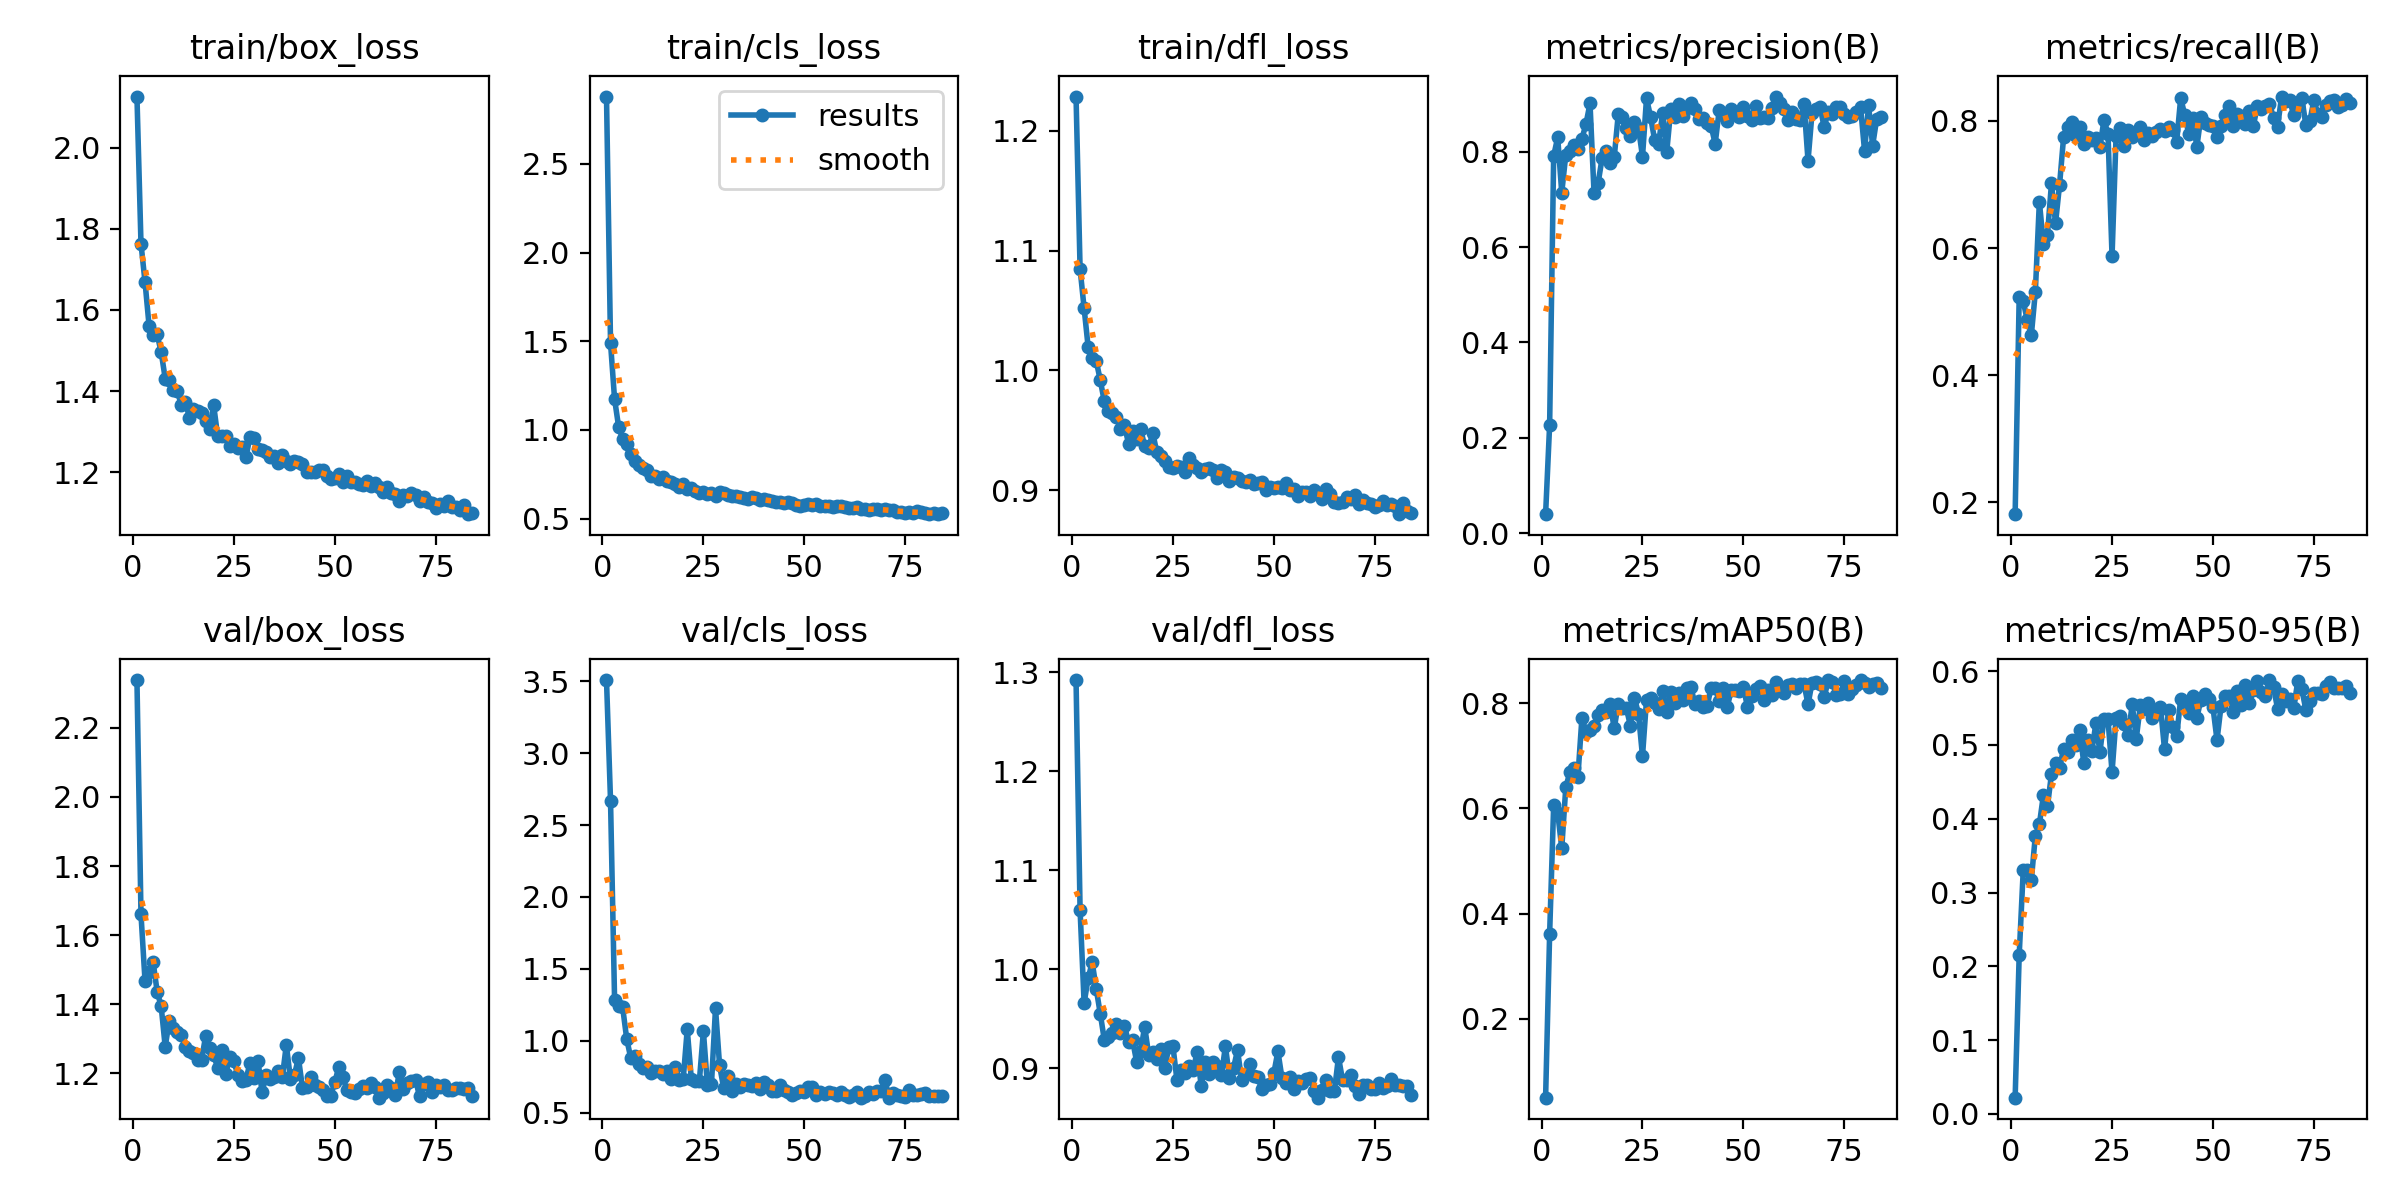

Source data for this figure (header and first rows):
epoch, time, train/box_loss, train/cls_loss, train/dfl_loss, metrics/precision(B), metrics/recall(B), metrics/mAP50(B), metrics/mAP50-95(B), val/box_loss, val/cls_loss, val/dfl_loss, lr/pg0, lr/pg1, lr/pg2
1, 377.2, 2.126, 2.88, 1.228, 0.03996, 0.1815, 0.05002, 0.02202, 2.339, 3.509, 1.292, 0.08114, 0.0005833, 0.0005833
2, 731.3, 1.763, 1.489, 1.085, 0.2273, 0.5232, 0.3616, 0.215, 1.66, 2.668, 1.06, 0.06173, 0.001174, 0.001174
3, 1079, 1.669, 1.174, 1.052, 0.7914, 0.5166, 0.6063, 0.33, 1.468, 1.286, 0.9661, 0.04231, 0.001754, 0.001754
4, 1436, 1.561, 1.018, 1.019, 0.8301, 0.4865, 0.5921, 0.3301, 1.492, 1.238, 0.9911, 0.02288, 0.002324, 0.002324
5, 1793, 1.539, 0.9497, 1.01, 0.7142, 0.4626, 0.5243, 0.3166, 1.523, 1.232, 1.007, 0.00344, 0.002885, 0.002885
6, 2147, 1.54, 0.9212, 1.008, 0.7935, 0.531, 0.6399, 0.3769, 1.436, 1.013, 0.9803, 0.002876, 0.002876, 0.002876
7, 2501, 1.496, 0.8655, 0.9919, 0.8024, 0.673, 0.6686, 0.3923, 1.393, 0.88, 0.9552, 0.002851, 0.002851, 0.002851
8, 2853, 1.431, 0.8231, 0.9741, 0.8133, 0.6062, 0.6772, 0.4322, 1.276, 0.8925, 0.9288, 0.002827, 0.002827, 0.002827
9, 3209, 1.428, 0.8033, 0.9663, 0.8059, 0.6212, 0.6601, 0.4167, 1.351, 0.8347, 0.9315, 0.002802, 0.002802, 0.002802
10, 3559, 1.402, 0.7853, 0.9646, 0.827, 0.702, 0.7724, 0.4607, 1.33, 0.8124, 0.9353, 0.002777, 0.002777, 0.002777
11, 3912, 1.399, 0.7741, 0.9612, 0.8582, 0.6391, 0.746, 0.4755, 1.318, 0.8151, 0.9452, 0.002753, 0.002753, 0.002753
12, 4265, 1.366, 0.7423, 0.9513, 0.9013, 0.6996, 0.7482, 0.4693, 1.31, 0.7761, 0.9362, 0.002728, 0.002728, 0.002728
13, 4619, 1.373, 0.7429, 0.9541, 0.7134, 0.7744, 0.7563, 0.495, 1.276, 0.7898, 0.9427, 0.002703, 0.002703, 0.002703
14, 4973, 1.334, 0.7251, 0.9389, 0.7341, 0.7905, 0.777, 0.4909, 1.265, 0.7864, 0.9267, 0.002678, 0.002678, 0.002678
15, 5323, 1.355, 0.7337, 0.9491, 0.7868, 0.7981, 0.7862, 0.5074, 1.257, 0.7661, 0.9283, 0.002654, 0.002654, 0.002654
16, 5674, 1.352, 0.7106, 0.9426, 0.8008, 0.7764, 0.7836, 0.4997, 1.238, 0.7889, 0.9069, 0.002629, 0.002629, 0.002629
17, 6027, 1.347, 0.7073, 0.9509, 0.7764, 0.7913, 0.7986, 0.52, 1.238, 0.7366, 0.9176, 0.002604, 0.002604, 0.002604
18, 6382, 1.326, 0.6965, 0.9369, 0.7887, 0.7636, 0.7521, 0.4754, 1.307, 0.8161, 0.9422, 0.002579, 0.002579, 0.002579
19, 6738, 1.307, 0.6807, 0.9355, 0.879, 0.7749, 0.7994, 0.5061, 1.273, 0.7262, 0.9135, 0.002554, 0.002554, 0.002554
20, 7090, 1.365, 0.6946, 0.948, 0.8736, 0.77, 0.7905, 0.4921, 1.252, 0.7321, 0.9167, 0.00253, 0.00253, 0.00253
21, 7446, 1.288, 0.6683, 0.9316, 0.8501, 0.7732, 0.7908, 0.5295, 1.216, 1.078, 0.9094, 0.002505, 0.002505, 0.002505
22, 7797, 1.288, 0.671, 0.9285, 0.8336, 0.7587, 0.7574, 0.4903, 1.266, 0.7364, 0.9197, 0.00248, 0.00248, 0.00248
23, 8152, 1.289, 0.657, 0.9242, 0.8619, 0.8017, 0.8106, 0.5354, 1.198, 0.718, 0.9007, 0.002455, 0.002455, 0.002455
24, 8512, 1.264, 0.6431, 0.9195, 0.8505, 0.7799, 0.7801, 0.5347, 1.246, 0.7191, 0.9221, 0.002431, 0.002431, 0.002431
25, 8870, 1.27, 0.6488, 0.9187, 0.7897, 0.587, 0.6993, 0.4631, 1.234, 1.065, 0.9224, 0.002406, 0.002406, 0.002406
26, 9225, 1.259, 0.6375, 0.9207, 0.9124, 0.777, 0.8069, 0.5369, 1.195, 0.6891, 0.8879, 0.002381, 0.002381, 0.002381
27, 9573, 1.262, 0.643, 0.9193, 0.8729, 0.7882, 0.8106, 0.5392, 1.178, 0.6981, 0.898, 0.002357, 0.002357, 0.002357
28, 9924, 1.237, 0.6268, 0.9151, 0.8253, 0.7612, 0.8, 0.5283, 1.181, 1.225, 0.8955, 0.002332, 0.002332, 0.002332
29, 10276, 1.287, 0.6491, 0.9268, 0.8172, 0.7851, 0.7894, 0.5135, 1.23, 0.8298, 0.9024, 0.002307, 0.002307, 0.002307
30, 10632, 1.284, 0.6443, 0.9207, 0.8821, 0.7743, 0.8228, 0.5549, 1.186, 0.6732, 0.8979, 0.002282, 0.002282, 0.002282
31, 10987, 1.257, 0.6327, 0.9188, 0.7994, 0.7792, 0.783, 0.5087, 1.234, 0.7531, 0.9168, 0.002257, 0.002257, 0.002257
32, 11343, 1.253, 0.6254, 0.9153, 0.8891, 0.7902, 0.8216, 0.5535, 1.145, 0.6465, 0.8821, 0.002233, 0.002233, 0.002233
33, 11695, 1.25, 0.6271, 0.9175, 0.8738, 0.7695, 0.8012, 0.5482, 1.194, 0.6964, 0.9061, 0.002208, 0.002208, 0.002208
34, 12051, 1.236, 0.62, 0.9188, 0.8999, 0.7816, 0.8199, 0.5575, 1.182, 0.6794, 0.8944, 0.002183, 0.002183, 0.002183
35, 12411, 1.239, 0.6184, 0.917, 0.8757, 0.7768, 0.8069, 0.5366, 1.189, 0.6977, 0.9063, 0.002158, 0.002158, 0.002158
36, 12773, 1.223, 0.6108, 0.9101, 0.8921, 0.7828, 0.8295, 0.5461, 1.206, 0.6924, 0.9024, 0.002134, 0.002134, 0.002134
37, 13125, 1.242, 0.6197, 0.9167, 0.9026, 0.7871, 0.8305, 0.5517, 1.188, 0.6831, 0.893, 0.002109, 0.002109, 0.002109
38, 13482, 1.227, 0.616, 0.9154, 0.8899, 0.7846, 0.7977, 0.494, 1.282, 0.7088, 0.9224, 0.002084, 0.002084, 0.002084
39, 13840, 1.22, 0.6045, 0.9081, 0.8693, 0.7911, 0.8037, 0.5475, 1.184, 0.6637, 0.8905, 0.00206, 0.00206, 0.00206
40, 14203, 1.228, 0.6095, 0.9107, 0.8703, 0.7866, 0.7927, 0.5248, 1.195, 0.715, 0.9004, 0.002035, 0.002035, 0.002035
41, 14569, 1.225, 0.6056, 0.9101, 0.8599, 0.7669, 0.7944, 0.5116, 1.244, 0.6943, 0.9185, 0.00201, 0.00201, 0.00201
42, 14935, 1.22, 0.6007, 0.9078, 0.854, 0.8359, 0.8298, 0.5623, 1.157, 0.6477, 0.8884, 0.001985, 0.001985, 0.001985
43, 15303, 1.202, 0.5933, 0.9067, 0.8168, 0.81, 0.8296, 0.5572, 1.159, 0.648, 0.8942, 0.001961, 0.001961, 0.001961
44, 15659, 1.2, 0.5933, 0.9086, 0.8869, 0.7792, 0.8035, 0.5436, 1.19, 0.6904, 0.9042, 0.001936, 0.001936, 0.001936
45, 16023, 1.201, 0.587, 0.9051, 0.8762, 0.8042, 0.8285, 0.5665, 1.166, 0.6574, 0.892, 0.001911, 0.001911, 0.001911
46, 16386, 1.205, 0.5936, 0.9059, 0.8636, 0.7591, 0.7936, 0.5365, 1.16, 0.6456, 0.8912, 0.001886, 0.001886, 0.001886
47, 16744, 1.206, 0.588, 0.9069, 0.8898, 0.8063, 0.8247, 0.5615, 1.15, 0.6232, 0.8793, 0.001862, 0.001862, 0.001862
48, 17107, 1.191, 0.5792, 0.9002, 0.879, 0.7961, 0.8258, 0.5687, 1.135, 0.6383, 0.8834, 0.001837, 0.001837, 0.001837
49, 17476, 1.182, 0.573, 0.9025, 0.8735, 0.7942, 0.824, 0.5624, 1.135, 0.6474, 0.884, 0.001812, 0.001812, 0.001812
50, 17848, 1.185, 0.5763, 0.9015, 0.8934, 0.792, 0.8308, 0.551, 1.173, 0.6429, 0.8954, 0.001787, 0.001787, 0.001787
51, 18214, 1.195, 0.5843, 0.9027, 0.874, 0.7741, 0.7927, 0.5065, 1.219, 0.6783, 0.9172, 0.001762, 0.001762, 0.001762
52, 18574, 1.175, 0.5768, 0.9018, 0.866, 0.7921, 0.8136, 0.553, 1.189, 0.6747, 0.8904, 0.001738, 0.001738, 0.001738
53, 18936, 1.189, 0.5846, 0.906, 0.8958, 0.8087, 0.828, 0.5666, 1.15, 0.6194, 0.8851, 0.001713, 0.001713, 0.001713
54, 19297, 1.177, 0.5734, 0.9005, 0.8697, 0.8239, 0.833, 0.5664, 1.146, 0.643, 0.8909, 0.001688, 0.001688, 0.001688
55, 19661, 1.176, 0.5713, 0.901, 0.8729, 0.7914, 0.8067, 0.5445, 1.142, 0.631, 0.8793, 0.001664, 0.001664, 0.001664
56, 20028, 1.172, 0.5689, 0.8953, 0.8702, 0.8104, 0.8251, 0.5729, 1.155, 0.6414, 0.8872, 0.001639, 0.001639, 0.001639
57, 20389, 1.167, 0.5645, 0.8989, 0.8914, 0.808, 0.8147, 0.5544, 1.163, 0.6368, 0.8848, 0.001614, 0.001614, 0.001614
58, 20748, 1.179, 0.5691, 0.8986, 0.9158, 0.7952, 0.8398, 0.5816, 1.158, 0.6199, 0.8897, 0.001589, 0.001589, 0.001589
59, 21107, 1.166, 0.5705, 0.8954, 0.9019, 0.8155, 0.8271, 0.5567, 1.171, 0.643, 0.8907, 0.001564, 0.001564, 0.001564
60, 21458, 1.172, 0.5651, 0.9003, 0.8895, 0.7922, 0.8201, 0.5739, 1.16, 0.6205, 0.8775, 0.00154, 0.00154, 0.00154
... 24 more rows
